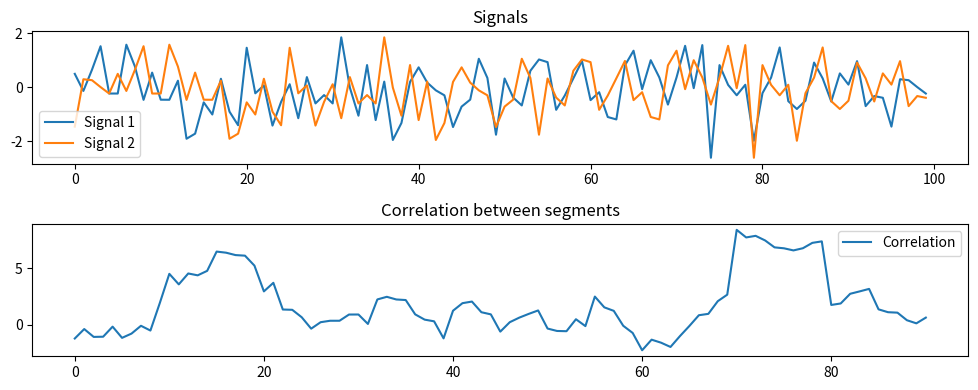

Write the Python code that produced this figure.

import numpy as np
import matplotlib.pyplot as plt

def plot_and_correlate(signal1, signal2, segment_length):
    # Plotting the signals
    plt.figure(figsize=(10, 4))
    plt.subplot(2, 1, 1)
    plt.plot(signal1, label='Signal 1')
    plt.plot(signal2, label='Signal 2')
    plt.title('Signals')
    plt.legend()

    # Computing correlation between segments
    correlation_values = []
    for i in range(len(signal1) - segment_length + 1):
        segment1 = signal1[i:i+segment_length]
        segment2 = signal2[i:i+segment_length]
        correlation = np.correlate(segment1, segment2)
        correlation_values.append(correlation)

    # Plotting the correlation values
    plt.subplot(2, 1, 2)
    plt.plot(correlation_values, label='Correlation')
    plt.title('Correlation between segments')
    plt.legend()

    plt.tight_layout()
    plt.show()

# Example usage
if __name__ == "__main__":
    # Generate example signals
    np.random.seed(42)
    signal_length = 100
    segment_length = 10
    signal1 = np.random.randn(signal_length)
    signal2 = np.roll(signal1, shift=5)  # Shifted version of signal1

    # Call the function to plot and compute correlation
    plot_and_correlate(signal1, signal2, segment_length)
